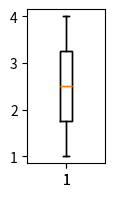

Generate this figure with matplotlib:
def plot():
    try:
        import matplotlib.pyplot as plt
        import numpy as np
        import pandas as pd
    except ModuleNotFoundError:
        return

    fig, ax = plt.subplots(figsize=(1, 2))

    ax.boxplot([1, 2, 3, 4])
    plt.boxplot([1, 2, 3, 4])

    plt.show()


plot()
